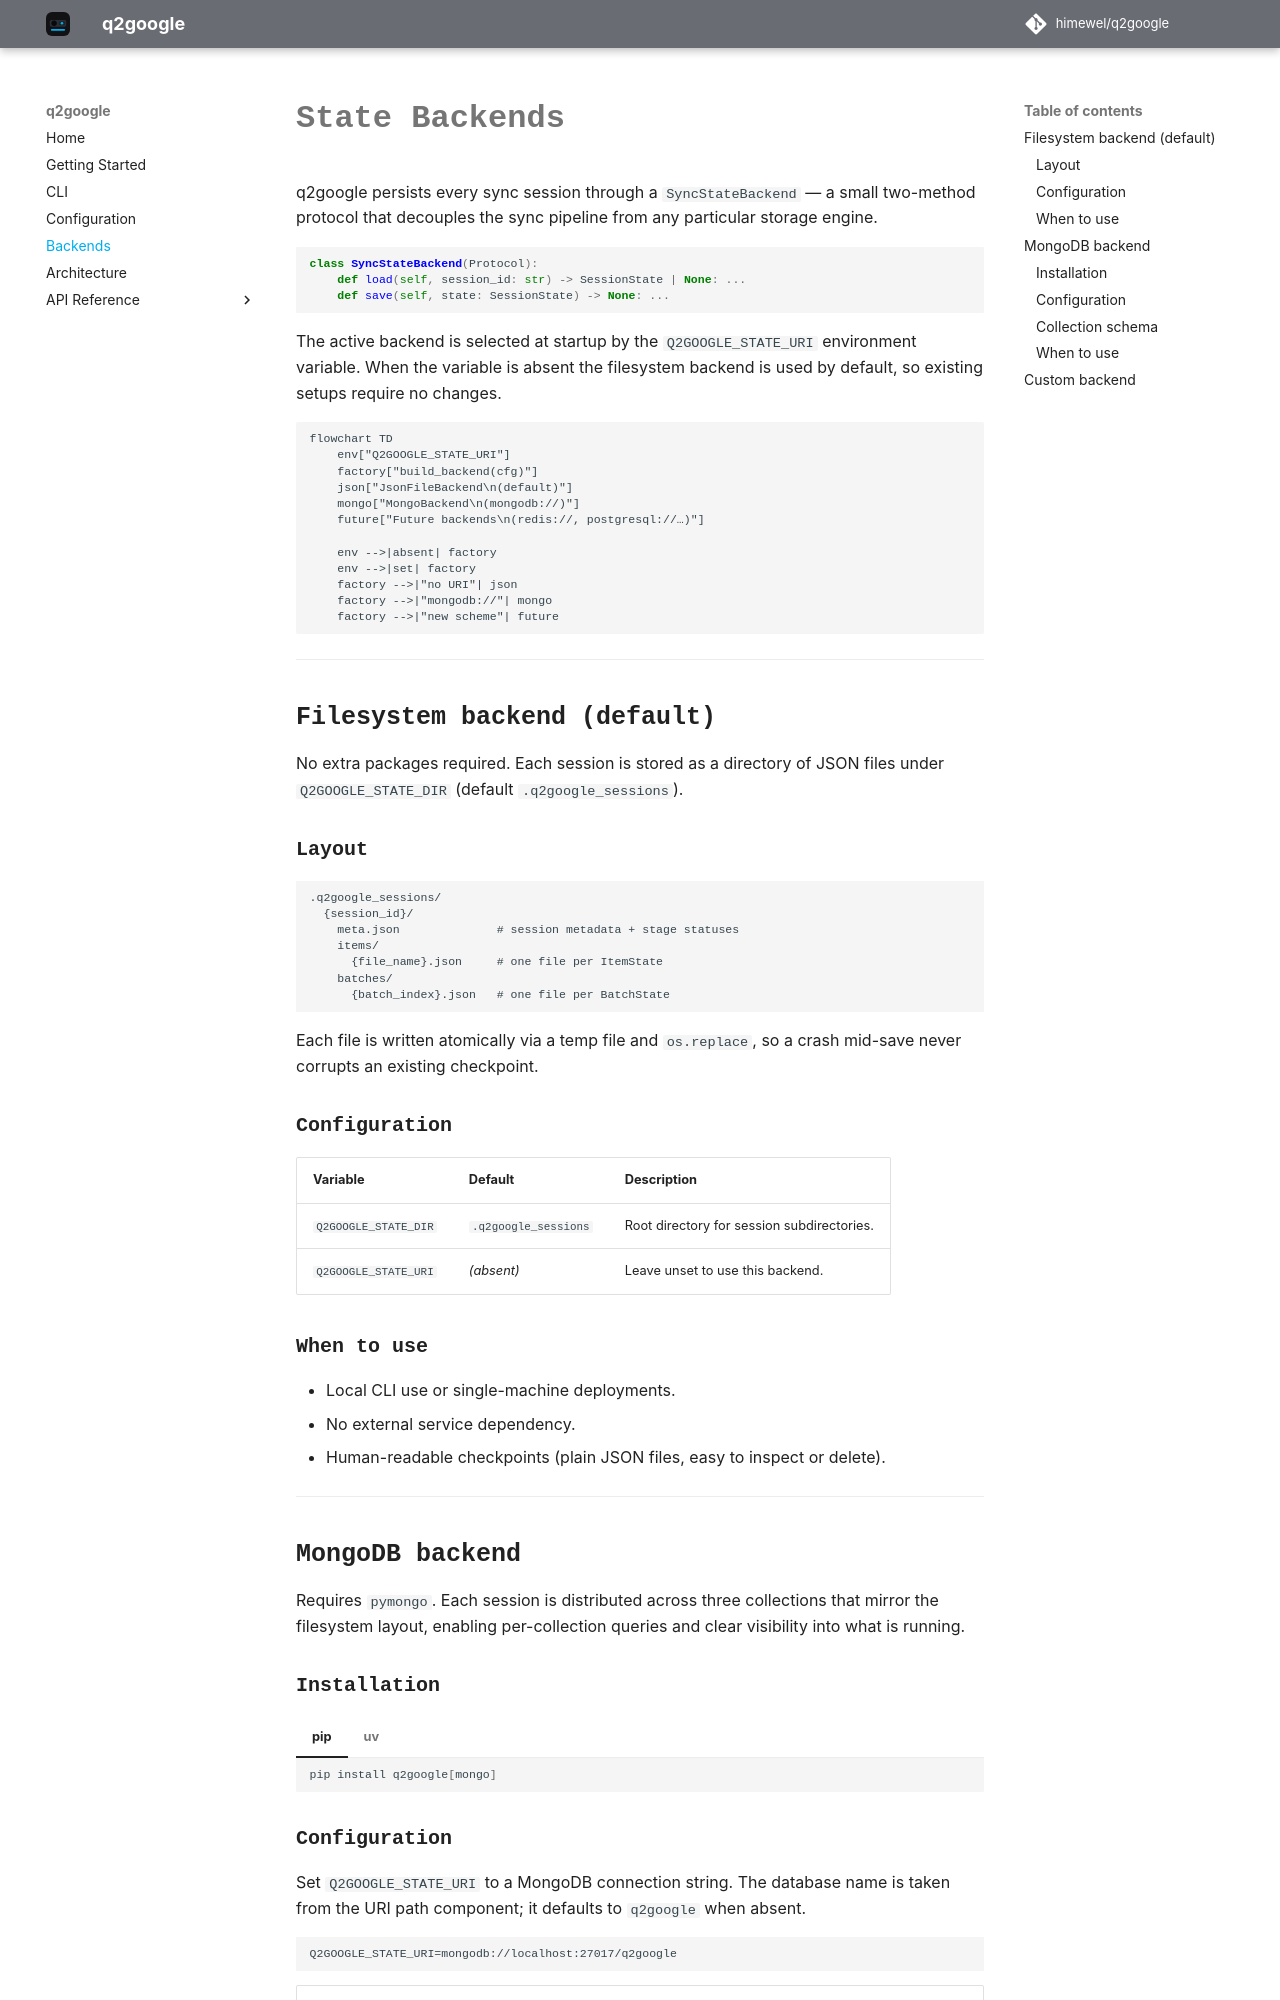

repository: himewel/q2google · page: main/backends/index.html · generator: mkdocs

# State Backends

q2google persists every sync session through a `SyncStateBackend` — a small two-method
protocol that decouples the sync pipeline from any particular storage engine.

```python
class SyncStateBackend(Protocol):
    def load(self, session_id: str) -> SessionState | None: ...
    def save(self, state: SessionState) -> None: ...
```

The active backend is selected at startup by the `Q2GOOGLE_STATE_URI` environment variable.
When the variable is absent the filesystem backend is used by default, so existing setups
require no changes.

```mermaid
flowchart TD
    env["Q2GOOGLE_STATE_URI"]
    factory["build_backend(cfg)"]
    json["JsonFileBackend\n(default)"]
    mongo["MongoBackend\n(mongodb://)"]
    future["Future backends\n(redis://, postgresql://…)"]

    env -->|absent| factory
    env -->|set| factory
    factory -->|"no URI"| json
    factory -->|"mongodb://"| mongo
    factory -->|"new scheme"| future
```

---

## Filesystem backend (default)

No extra packages required.  Each session is stored as a directory of JSON files under
`Q2GOOGLE_STATE_DIR` (default `.q2google_sessions`).

### Layout

```
.q2google_sessions/
  {session_id}/
    meta.json              # session metadata + stage statuses
    items/
      {file_name}.json     # one file per ItemState
    batches/
      {batch_index}.json   # one file per BatchState
```

Each file is written atomically via a temp file and `os.replace`, so a crash mid-save
never corrupts an existing checkpoint.

### Configuration

| Variable | Default | Description |
|----------|---------|-------------|
| `Q2GOOGLE_STATE_DIR` | `.q2google_sessions` | Root directory for session subdirectories. |
| `Q2GOOGLE_STATE_URI` | _(absent)_ | Leave unset to use this backend. |

### When to use

- Local CLI use or single-machine deployments.
- No external service dependency.
- Human-readable checkpoints (plain JSON files, easy to inspect or delete).

---

## MongoDB backend

Requires `pymongo`.  Each session is distributed across three collections that mirror
the filesystem layout, enabling per-collection queries and clear visibility into
what is running.

### Installation

=== "pip"

    ```bash
    pip install q2google[mongo]
    ```

=== "uv"

    ```bash
    uv add q2google[mongo]
    ```
